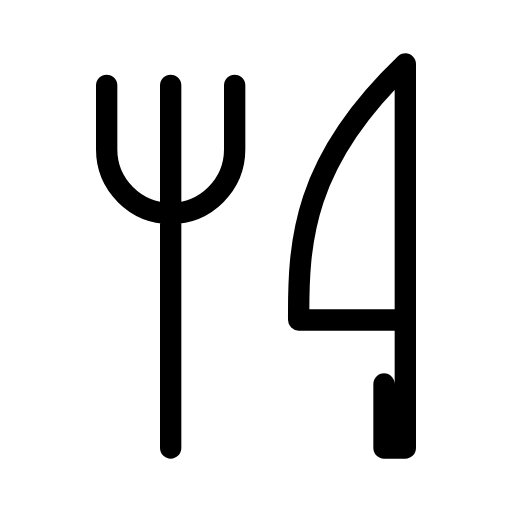
t = 0.00 s
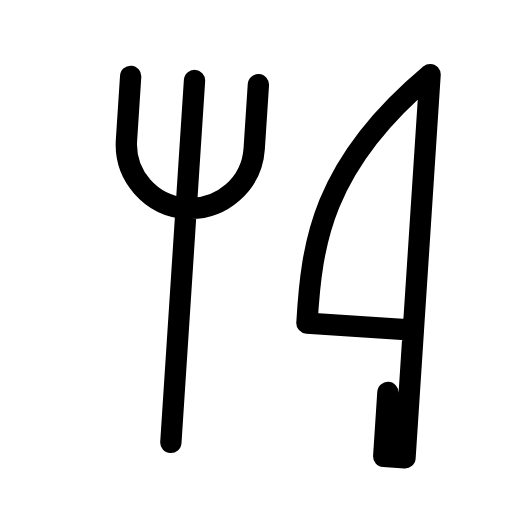
t = 0.56 s
t = 0.94 s: frame unchanged from t = 0.56 s, image omitted
t = 1.50 s: frame unchanged from t = 0.00 s, image omitted
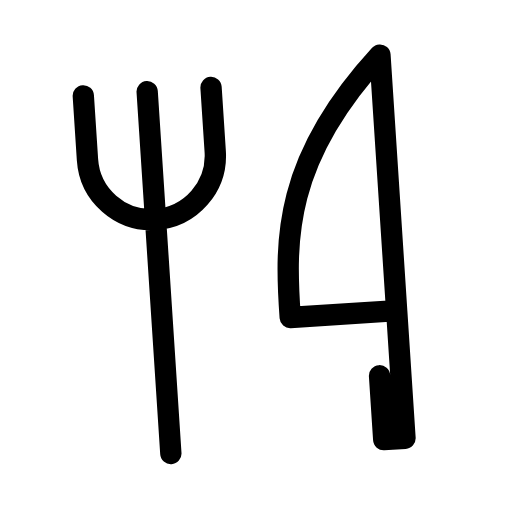
t = 2.06 s
t = 2.44 s: frame unchanged from t = 2.06 s, image omitted

The animated SVG that drew these frames (rendered in a browser with its animation timeline set to each time). Animation: 1 SMIL element (animateTransform=1); one cycle of 3.00 s, repeats indefinitely.

<svg xmlns="http://www.w3.org/2000/svg" width="24" height="24" viewBox="0 0 24 24" fill="none" stroke="currentColor"
     stroke-width="1" stroke-linecap="round" stroke-linejoin="round"
     class="icon icon-tabler icons-tabler-animated icon-tabler-tools-kitchen-2">
    <path stroke="none" d="M0 0h24v24H0z" fill="none"/>
    <g>
        <animateTransform attributeName="transform" type="rotate" values="0 12 21;4 12 21;0 12 21;-4 12 21;0 12 21" dur="3s" repeatCount="indefinite" keyTimes="0;0.25;0.5;0.75;1" calcMode="spline" keySplines="0.33 0.66 0.67 1.00;0.33 0.00 0.67 0.34;0.33 0.66 0.67 1.00;0.33 0.00 0.67 0.34"/>
        <path d="M19 3v12h-5c-.023 -3.681 .184 -7.406 5 -12m0 12v6h-1v-3m-10 -14v17m-3 -17v3a3 3 0 1 0 6 0v-3"/>
    </g>
</svg>
